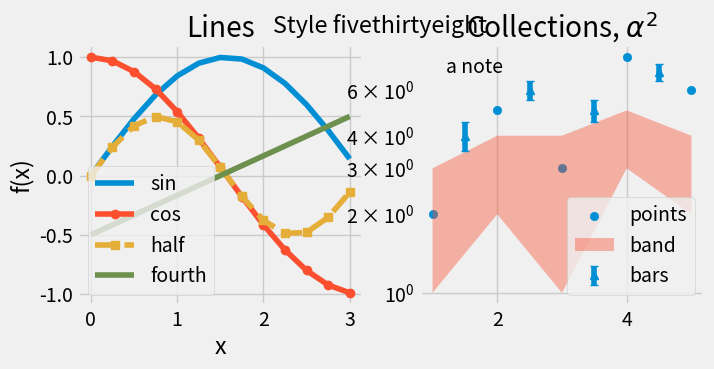

Recreate this plot in Python.
# Written by calculate-plot 0.1.0: this script draws the same figure with Matplotlib 3.11.2.
import locale

import matplotlib.pyplot as plt

# Text is shaped for the language of the locale: this is the one the figure was made with.
try:
    locale.setlocale(locale.LC_CTYPE, "C.UTF-8")
except locale.Error:
    locale.setlocale(locale.LC_CTYPE, "C")

plt.style.use('fivethirtyeight')
fig, axs = plt.subplots(1, 2, figsize=(7.2, 3.2))
axs[0].plot([0.0, 0.25, 0.5, 0.75, 1.0, 1.25, 1.5, 1.75, 2.0, 2.25, 2.5, 2.75, 3.0], [0.0, 0.24740395925452294, 0.479425538604203, 0.6816387600233341, 0.8414709848078965, 0.9489846193555862, 0.9974949866040544, 0.9839859468739369, 0.9092974268256817, 0.7780731968879212, 0.5984721441039565, 0.38166099205233167, 0.1411200080598672], label='sin')
axs[0].plot([0.0, 0.25, 0.5, 0.75, 1.0, 1.25, 1.5, 1.75, 2.0, 2.25, 2.5, 2.75, 3.0], [1.0, 0.9689124217106447, 0.8775825618903728, 0.7316888688738209, 0.5403023058681398, 0.3153223623952687, 0.0707372016677029, -0.17824605564949209, -0.4161468365471424, -0.6281736227227391, -0.8011436155469337, -0.9243023786324636, -0.9899924966004454], 'o-', label='cos')
axs[0].plot([0.0, 0.25, 0.5, 0.75, 1.0, 1.25, 1.5, 1.75, 2.0, 2.25, 2.5, 2.75, 3.0], [0.0, 0.2397127693021015, 0.42073549240394825, 0.4987474933020272, 0.45464871341284085, 0.2992360720519783, 0.0705600040299336, -0.17539161384480992, -0.3784012476539641, -0.4887650588325485, -0.4794621373315692, -0.35277016278519596, -0.13970774909946293], 's--', label='half')
axs[0].plot([0.0, 0.25, 0.5, 0.75, 1.0, 1.25, 1.5, 1.75, 2.0, 2.25, 2.5, 2.75, 3.0], [-0.5, -0.4166666666666667, -0.33333333333333337, -0.25, -0.16666666666666669, -0.08333333333333331, 0.0, 0.08333333333333337, 0.16666666666666663, 0.25, 0.33333333333333337, 0.41666666666666663, 0.5], label='fourth')
axs[0].set_title('Lines')
axs[0].set_xlabel('x')
axs[0].set_ylabel('f(x)')
axs[0].legend()
axs[1].scatter([1, 2, 3, 4, 5], [2, 5, 3, 8, 6], label='points')
axs[1].fill_between([1, 2, 3, 4, 5], [1, 2, 1, 3, 2], [3, 4, 4, 5, 4], alpha=0.4, label='band')
axs[1].errorbar([1.5, 2.5, 3.5, 4.5], [4, 6, 5, 7], yerr=0.5, fmt='^', capsize=3, label='bars')
axs[1].set_yscale('log')
axs[1].set_title('Collections, $\\alpha^2$')
axs[1].text(1.2, 7, 'a note')
axs[1].legend(loc='lower right')
fig.suptitle('Style fivethirtyeight')

if __name__ == "__main__":
    plt.show()
